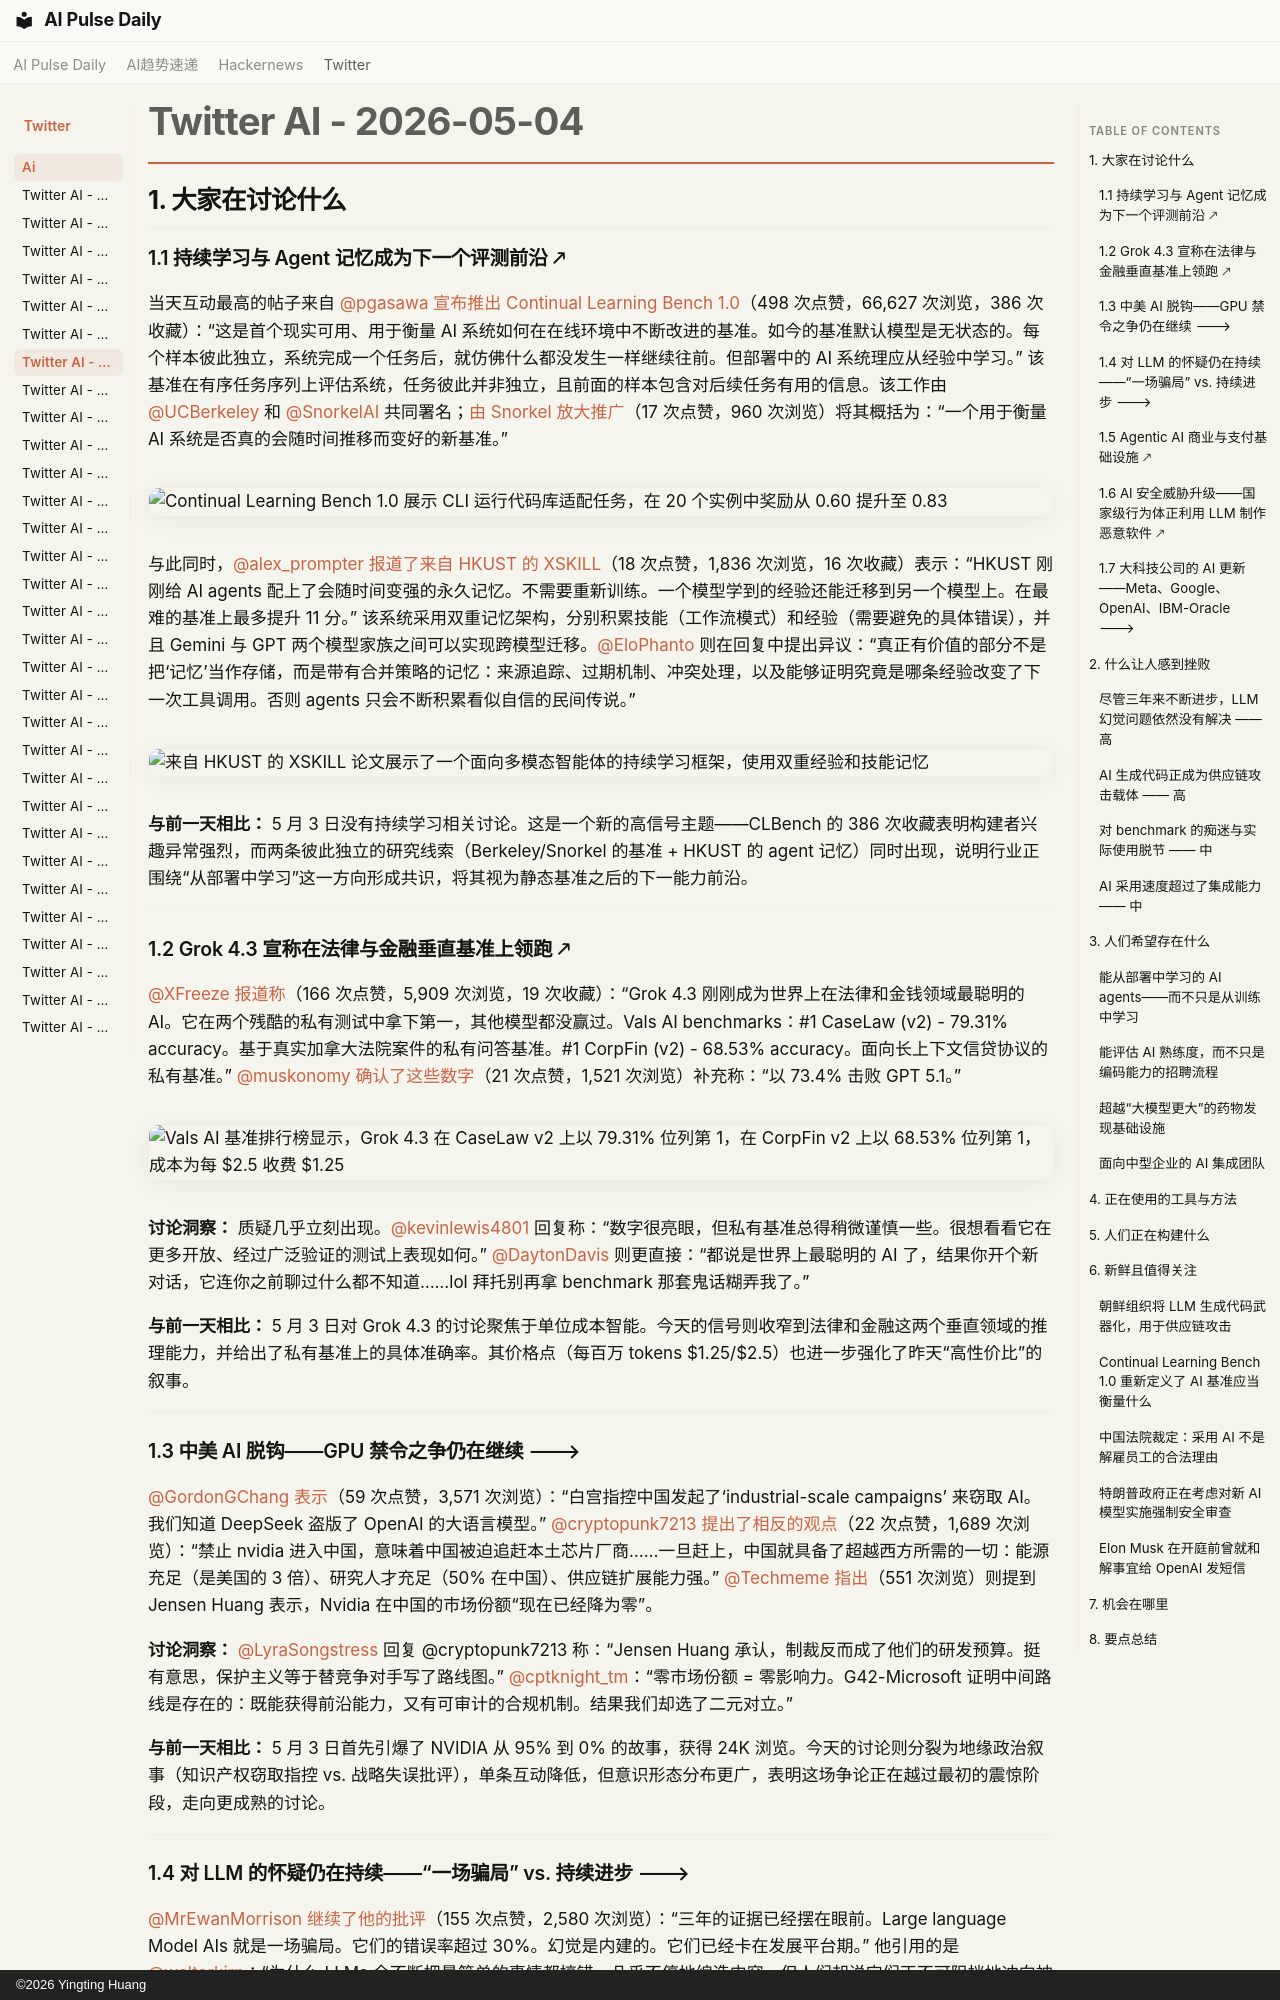

repository: vibewatch/vibewatch.github.io · page: twitter/ai/2026-05-04.zh/index.html · generator: mkdocs · copyright: ©2026 Yingting Huang

# Twitter AI - 2026-05-04

## 1. 大家在讨论什么

### 1.1 持续学习与 Agent 记忆成为下一个评测前沿 🡕

当天互动最高的帖子来自 [@pgasawa](https://x.com/pgasawa) [宣布推出 Continual Learning Bench 1.0](https://x.com/pgasawa/status/2051361012838957144)（498 次点赞，66,627 次浏览，386 次收藏）：“这是首个现实可用、用于衡量 AI 系统如何在在线环境中不断改进的基准。如今的基准默认模型是无状态的。每个样本彼此独立，系统完成一个任务后，就仿佛什么都没发生一样继续往前。但部署中的 AI 系统理应从经验中学习。” 该基准在有序任务序列上评估系统，任务彼此并非独立，且前面的样本包含对后续任务有用的信息。该工作由 [@UCBerkeley](https://x.com/UCBerkeley) 和 [@SnorkelAI](https://x.com/SnorkelAI) 共同署名；[由 Snorkel 放大推广](https://x.com/SnorkelAI/status/2051368584379511081)（17 次点赞，960 次浏览）将其概括为：“一个用于衡量 AI 系统是否真的会随时间推移而变好的新基准。”

![Continual Learning Bench 1.0 展示 CLI 运行代码库适配任务，在 20 个实例中奖励从 0.60 提升至 0.83](https://pbs.twimg.com/media/HHfibYdbgAAl6n3.jpg)

与此同时，[@alex_prompter](https://x.com/alex_prompter) [报道了来自 HKUST 的 XSKILL](https://x.com/alex_prompter/status/2051245551287689648)（18 次点赞，1,836 次浏览，16 次收藏）表示：“HKUST 刚刚给 AI agents 配上了会随时间变强的永久记忆。不需要重新训练。一个模型学到的经验还能迁移到另一个模型上。在最难的基准上最多提升 11 分。” 该系统采用双重记忆架构，分别积累技能（工作流模式）和经验（需要避免的具体错误），并且 Gemini 与 GPT 两个模型家族之间可以实现跨模型迁移。[@EloPhanto](https://x.com/EloPhanto) 则在回复中提出异议：“真正有价值的部分不是把‘记忆’当作存储，而是带有合并策略的记忆：来源追踪、过期机制、冲突处理，以及能够证明究竟是哪条经验改变了下一次工具调用。否则 agents 只会不断积累看似自信的民间传说。”

![来自 HKUST 的 XSKILL 论文展示了一个面向多模态智能体的持续学习框架，使用双重经验和技能记忆](https://pbs.twimg.com/media/HHd89W8aIAAUn-q.png)

**与前一天相比：** 5 月 3 日没有持续学习相关讨论。这是一个新的高信号主题——CLBench 的 386 次收藏表明构建者兴趣异常强烈，而两条彼此独立的研究线索（Berkeley/Snorkel 的基准 + HKUST 的 agent 记忆）同时出现，说明行业正围绕“从部署中学习”这一方向形成共识，将其视为静态基准之后的下一能力前沿。

---

### 1.2 Grok 4.3 宣称在法律与金融垂直基准上领跑 🡕

[@XFreeze](https://x.com/XFreeze) [报道称](https://x.com/XFreeze/status/2051114918842114236)（166 次点赞，5,909 次浏览，19 次收藏）：“Grok 4.3 刚刚成为世界上在法律和金钱领域最聪明的 AI。它在两个残酷的私有测试中拿下第一，其他模型都没赢过。Vals AI benchmarks：#1 CaseLaw (v2) - 79.31% accuracy。基于真实加拿大法院案件的私有问答基准。#1 CorpFin (v2) - 68.53% accuracy。面向长上下文信贷协议的私有基准。” [@muskonomy](https://x.com/muskonomy) [确认了这些数字](https://x.com/muskonomy/status/2051229736324501865)（21 次点赞，1,521 次浏览）补充称：“以 73.4% 击败 GPT 5.1。”

![Vals AI 基准排行榜显示，Grok 4.3 在 CaseLaw v2 上以 79.31% 位列第 1，在 CorpFin v2 上以 68.53% 位列第 1，成本为每 $2.5 收费 $1.25](https://pbs.twimg.com/media/HHcGI9jXoAAm1co.jpg)

**讨论洞察：** 质疑几乎立刻出现。[@kevinlewis4801](https://x.com/kevinlewis4801) 回复称：“数字很亮眼，但私有基准总得稍微谨慎一些。很想看看它在更多开放、经过广泛验证的测试上表现如何。” [@DaytonDavis](https://x.com/DaytonDavis) 则更直接：“都说是世界上最聪明的 AI 了，结果你开个新对话，它连你之前聊过什么都不知道……lol 拜托别再拿 benchmark 那套鬼话糊弄我了。”

**与前一天相比：** 5 月 3 日对 Grok 4.3 的讨论聚焦于单位成本智能。今天的信号则收窄到法律和金融这两个垂直领域的推理能力，并给出了私有基准上的具体准确率。其价格点（每百万 tokens $1.25/$2.5）也进一步强化了昨天“高性价比”的叙事。

---

### 1.3 中美 AI 脱钩——GPU 禁令之争仍在继续 🡒

[@GordonGChang](https://x.com/GordonGChang) [表示](https://x.com/GordonGChang/status/2051323824797573392)（59 次点赞，3,571 次浏览）：“白宫指控中国发起了‘industrial-scale campaigns’ 来窃取 AI。我们知道 DeepSeek 盗版了 OpenAI 的大语言模型。” [@cryptopunk7213](https://x.com/cryptopunk7213) [提出了相反的观点](https://x.com/cryptopunk7213/status/2051087744948945269)（22 次点赞，1,689 次浏览）：“禁止 nvidia 进入中国，意味着中国被迫追赶本土芯片厂商……一旦赶上，中国就具备了超越西方所需的一切：能源充足（是美国的 3 倍）、研究人才充足（50% 在中国）、供应链扩展能力强。” [@Techmeme](https://x.com/Techmeme) [指出](https://x.com/Techmeme/status/2051236982005911869)（551 次浏览）则提到 Jensen Huang 表示，Nvidia 在中国的市场份额“现在已经降为零”。

**讨论洞察：** [@LyraSongstress](https://x.com/LyraSongstress) 回复 @cryptopunk7213 称：“Jensen Huang 承认，制裁反而成了他们的研发预算。挺有意思，保护主义等于替竞争对手写了路线图。” [@cptknight_tm](https://x.com/cptknight_tm)：“零市场份额 = 零影响力。G42-Microsoft 证明中间路线是存在的：既能获得前沿能力，又有可审计的合规机制。结果我们却选了二元对立。”

**与前一天相比：** 5 月 3 日首先引爆了 NVIDIA 从 95% 到 0% 的故事，获得 24K 浏览。今天的讨论则分裂为地缘政治叙事（知识产权窃取指控 vs. 战略失误批评），单条互动降低，但意识形态分布更广，表明这场争论正在越过最初的震惊阶段，走向更成熟的讨论。

---
